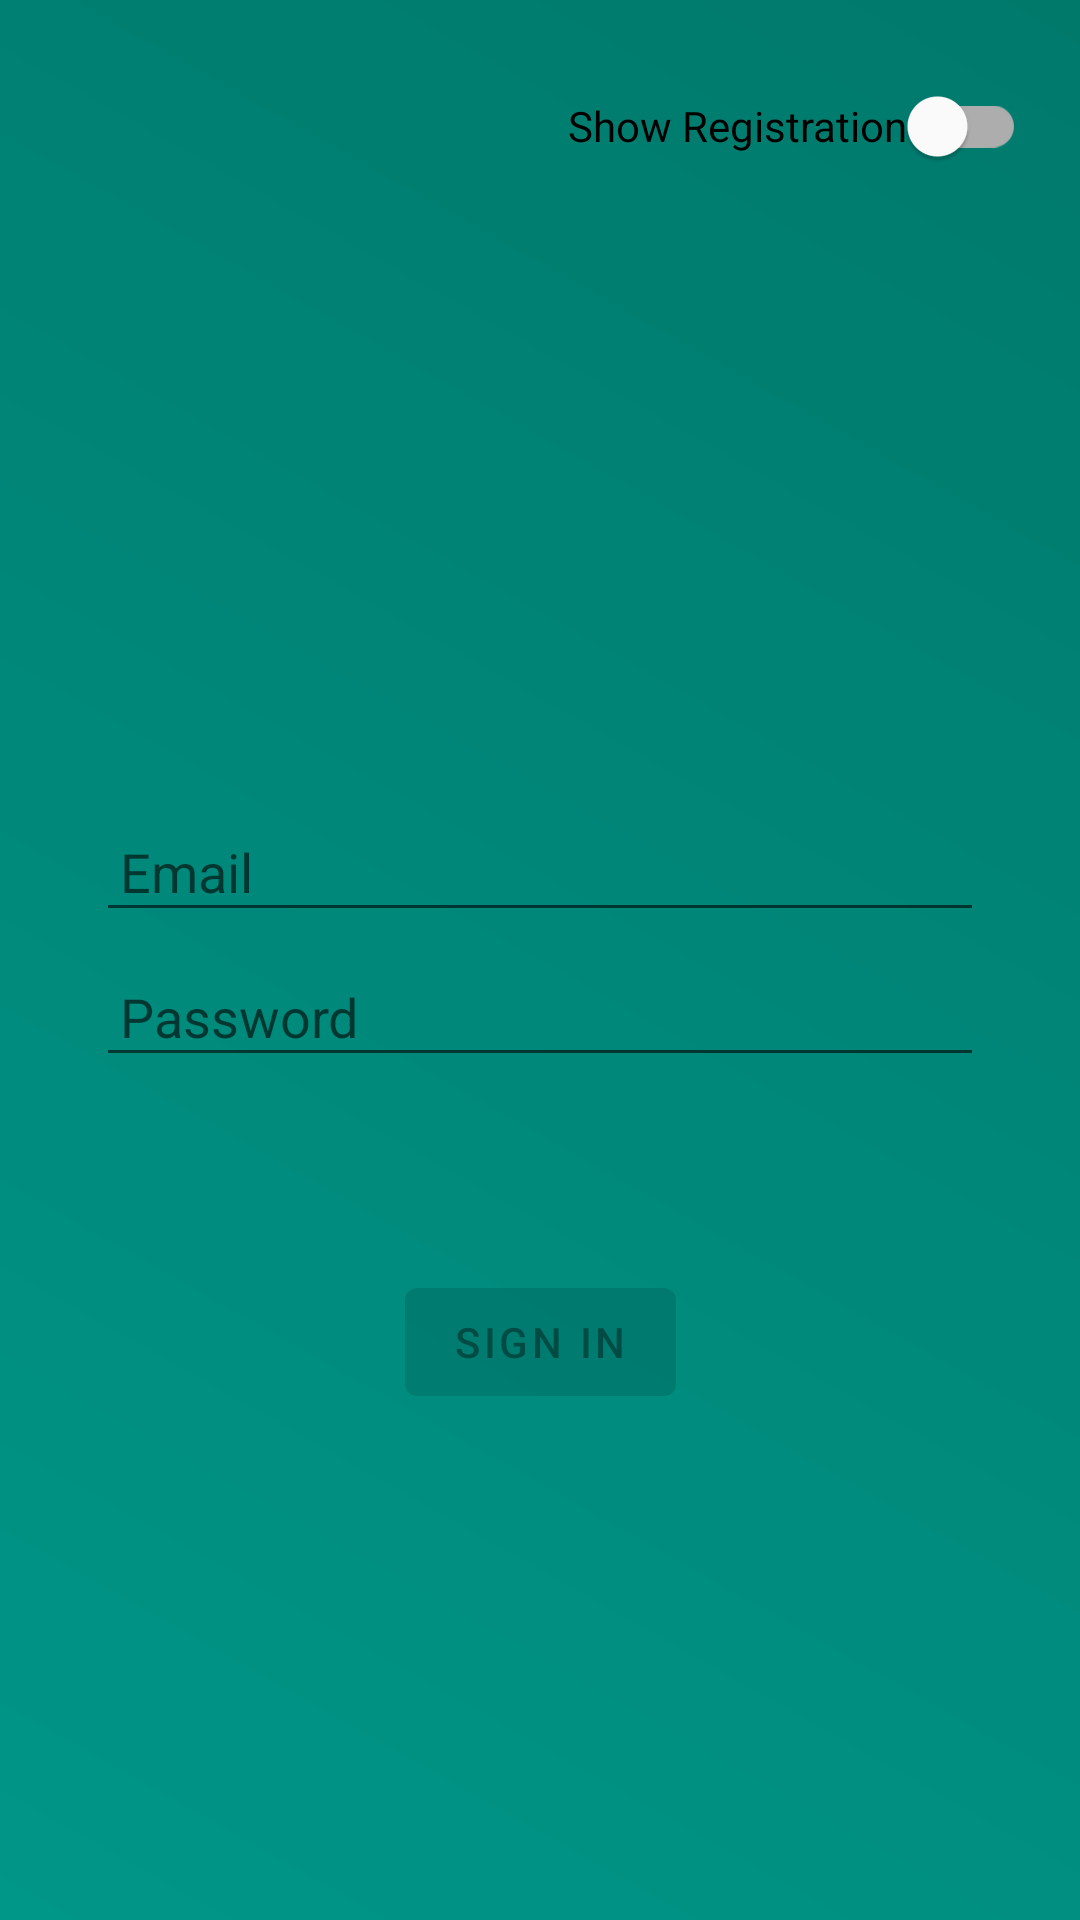

Android layout source for this screen:
<!-- AndroidManifest.xml: activity theme Theme.FruitWatch.NoActionBar -->
<!-- res/layout/activity_login.xml -->
<?xml version="1.0" encoding="utf-8"?>
<androidx.constraintlayout.widget.ConstraintLayout xmlns:android="http://schemas.android.com/apk/res/android"
    xmlns:app="http://schemas.android.com/apk/res-auto"
    xmlns:tools="http://schemas.android.com/tools"
    android:id="@+id/container"
    android:layout_width="match_parent"
    android:layout_height="match_parent"
    android:paddingLeft="@dimen/activity_horizontal_margin"
    android:paddingTop="@dimen/activity_vertical_margin"
    android:paddingRight="@dimen/activity_horizontal_margin"
    android:paddingBottom="@dimen/activity_vertical_margin"
    android:background="@drawable/splash_gradient"
    tools:context=".ui.login.LoginActivity">

    <com.google.android.material.switchmaterial.SwitchMaterial
        android:layout_width="wrap_content"
        android:layout_height="wrap_content"
        android:layout_margin="@dimen/margin_sm"
        android:text="@string/action_show_registration"
        android:id="@+id/layoutTgl"
        app:layout_constraintEnd_toEndOf="parent"
        app:layout_constraintTop_toTopOf="parent" />

    <androidx.constraintlayout.widget.ConstraintLayout
        android:layout_width="match_parent"
        android:layout_height="wrap_content"
        app:layout_constraintBottom_toBottomOf="parent"
        app:layout_constraintEnd_toEndOf="parent"
        app:layout_constraintStart_toStartOf="parent"
        app:layout_constraintTop_toTopOf="parent"
        app:layout_constraintVertical_bias="0.4"
        android:layout_marginEnd="@dimen/margin_lg"
        android:layout_marginStart="@dimen/margin_lg"
        android:padding="@dimen/padding_lg"

        >

        <EditText
            android:id="@+id/firstname"
            android:layout_width="0dp"
            android:layout_height="wrap_content"
            android:layout_marginTop="96dp"
            android:hint="@string/prompt_firstname"
            android:padding="@dimen/padding_lg"
            android:inputType="textPersonName"
            android:selectAllOnFocus="true"
            app:layout_constraintEnd_toEndOf="parent"
            app:layout_constraintStart_toStartOf="parent"
            app:layout_constraintTop_toTopOf="parent"
            android:visibility="invisible"
            android:autofillHints="name" />

        <EditText
            android:id="@+id/surname"
            android:layout_width="0dp"
            android:layout_height="wrap_content"
            android:layout_marginTop="8dp"
            android:hint="@string/prompt_surname"
            android:padding="@dimen/padding_lg"
            android:inputType="textPersonName"
            android:selectAllOnFocus="true"
            android:visibility="invisible"
            app:layout_constraintEnd_toEndOf="parent"
            app:layout_constraintStart_toStartOf="parent"
            app:layout_constraintTop_toBottomOf="@id/firstname"
            android:autofillHints="name" />

        <EditText
            android:id="@+id/email"
            android:layout_width="0dp"
            android:layout_height="wrap_content"
            android:layout_marginTop="8dp"
            android:hint="@string/prompt_email"
            android:padding="@dimen/padding_lg"
            
            android:inputType="textEmailAddress"
            android:selectAllOnFocus="true"
            app:layout_constraintEnd_toEndOf="parent"
            app:layout_constraintStart_toStartOf="parent"
            app:layout_constraintTop_toBottomOf="@id/surname"
            android:autofillHints="emailAddress" />

        <EditText
            android:id="@+id/password"
            android:layout_width="0dp"
            android:layout_height="wrap_content"
            android:layout_marginTop="8dp"
            android:padding="@dimen/padding_lg"
            
            android:hint="@string/prompt_password"
            android:imeActionLabel="@string/action_sign_in"
            android:imeOptions="actionDone"
            android:inputType="textPassword"
            android:selectAllOnFocus="true"
            app:layout_constraintEnd_toEndOf="parent"
            app:layout_constraintStart_toStartOf="parent"
            app:layout_constraintTop_toBottomOf="@+id/email"
            android:autofillHints="password" />

        <EditText
            android:id="@+id/confirmPassword"
            android:layout_width="0dp"
            android:layout_height="wrap_content"
            android:layout_marginTop="8dp"
            android:padding="@dimen/padding_lg"
            android:hint="@string/prompt_confirm_password"
            android:imeActionLabel="@string/action_sign_in"
            android:imeOptions="actionDone"
            android:inputType="textPassword"
            android:visibility="invisible"
            android:selectAllOnFocus="true"
            app:layout_constraintEnd_toEndOf="parent"
            app:layout_constraintStart_toStartOf="parent"
            app:layout_constraintTop_toBottomOf="@+id/password"
            android:autofillHints="password" />

        <Button
            android:id="@+id/login"
            android:layout_width="wrap_content"
            android:layout_height="wrap_content"
            android:layout_gravity="start"
            android:layout_marginTop="16dp"
            android:layout_marginBottom="64dp"
            android:enabled="false"
            android:text="@string/action_sign_in"
            app:layout_constraintBottom_toBottomOf="parent"
            app:layout_constraintEnd_toEndOf="parent"
            app:layout_constraintStart_toStartOf="parent"
            app:layout_constraintTop_toBottomOf="@+id/confirmPassword"
            app:layout_constraintVertical_bias="0.2" />

        <ProgressBar
            android:id="@+id/loading"
            android:layout_width="wrap_content"
            android:layout_height="wrap_content"
            android:layout_gravity="center"
            android:layout_marginTop="64dp"
            android:layout_marginBottom="64dp"
            android:visibility="gone"
            app:layout_constraintBottom_toBottomOf="parent"
            app:layout_constraintEnd_toEndOf="@+id/password"
            app:layout_constraintStart_toStartOf="@+id/password"
            app:layout_constraintTop_toTopOf="parent"
            app:layout_constraintVertical_bias="0.3" />

    </androidx.constraintlayout.widget.ConstraintLayout>
</androidx.constraintlayout.widget.ConstraintLayout>
<!-- resources referenced by this layout -->
<resources>
  <dimen name="activity_horizontal_margin">16dp</dimen>
  <dimen name="activity_vertical_margin">16dp</dimen>
  <dimen name="margin_lg">8dp</dimen>
  <dimen name="margin_sm">2dp</dimen>
  <dimen name="padding_lg">8dp</dimen>
  <!-- drawable splash_gradient (drawable) -->
  <?xml version="1.0" encoding="UTF-8"?>
  <shape xmlns:android="http://schemas.android.com/apk/res/android"
      android:shape="rectangle">
      <gradient
          android:startColor="@color/primaryColor"
          android:endColor="@color/primaryDarkColor"
          android:angle="45" />
  </shape>
  <string name="action_show_registration">Show Registration</string>
  <string name="action_sign_in">Sign in</string>
  <string name="prompt_confirm_password">Confirm Password</string>
  <string name="prompt_email">Email</string>
  <string name="prompt_firstname">Firstname</string>
  <string name="prompt_password">Password</string>
  <string name="prompt_surname">Surname</string>
  <style name="Theme.FruitWatch.NoActionBar">
          <item name="windowActionBar">false</item>
          <item name="windowNoTitle">true</item>
      </style>
  <color name="primaryColor">#009688</color> // 500
  <color name="primaryDarkColor">#00796B</color> //700
</resources>
